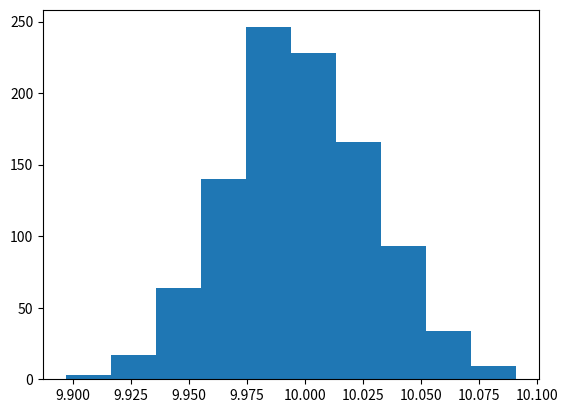
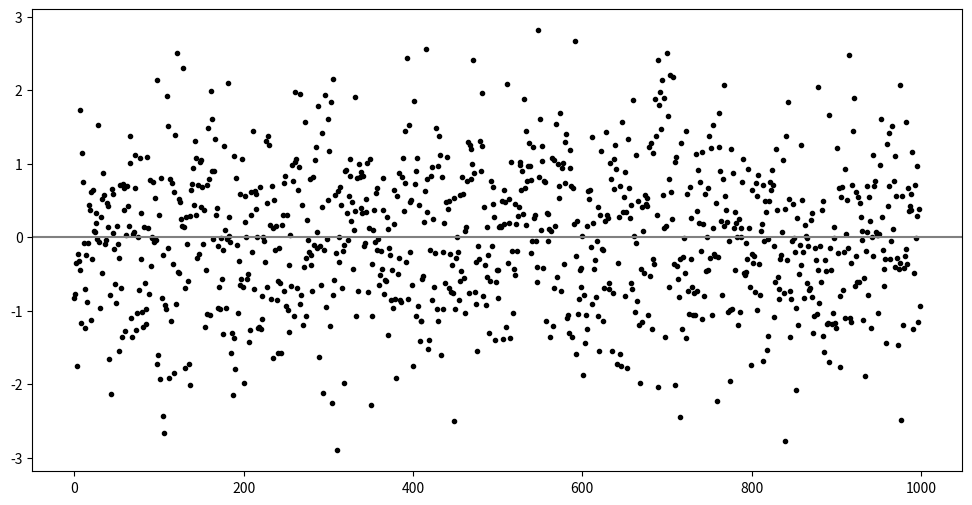
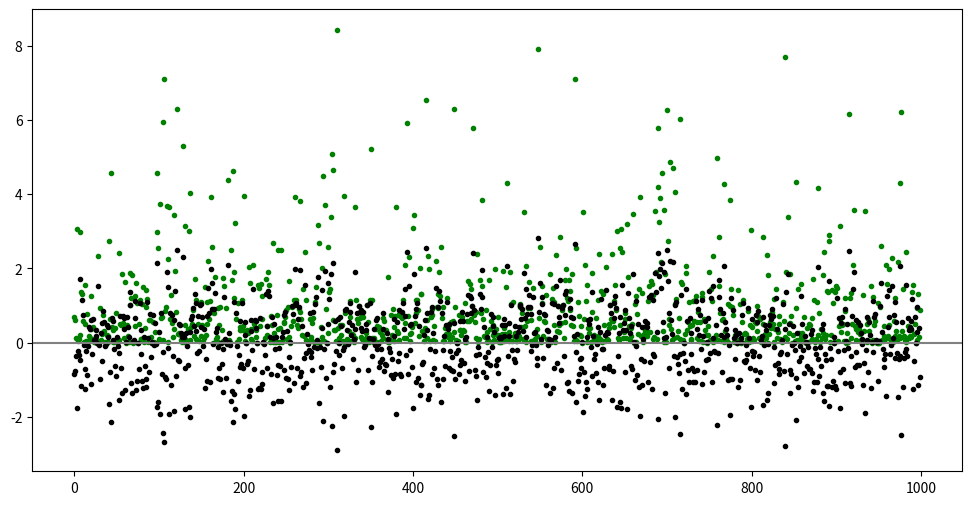
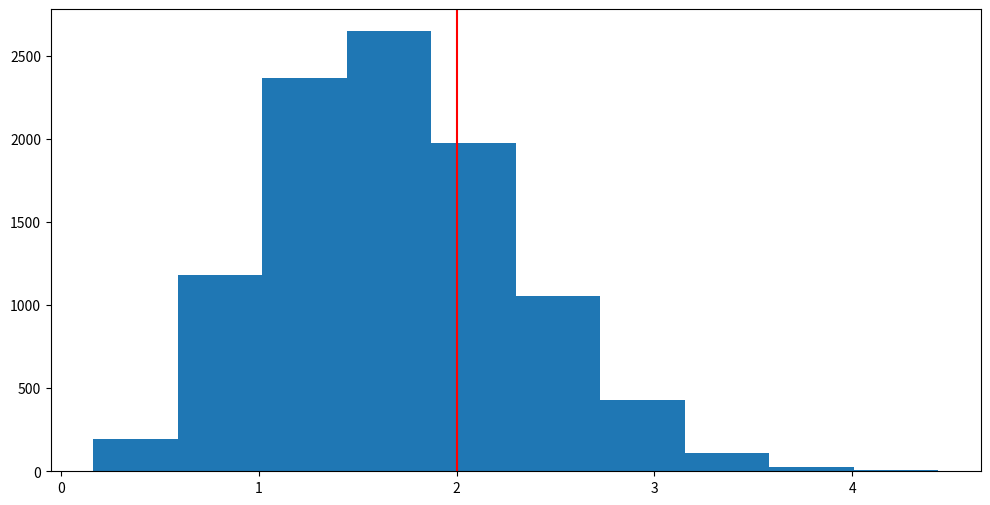
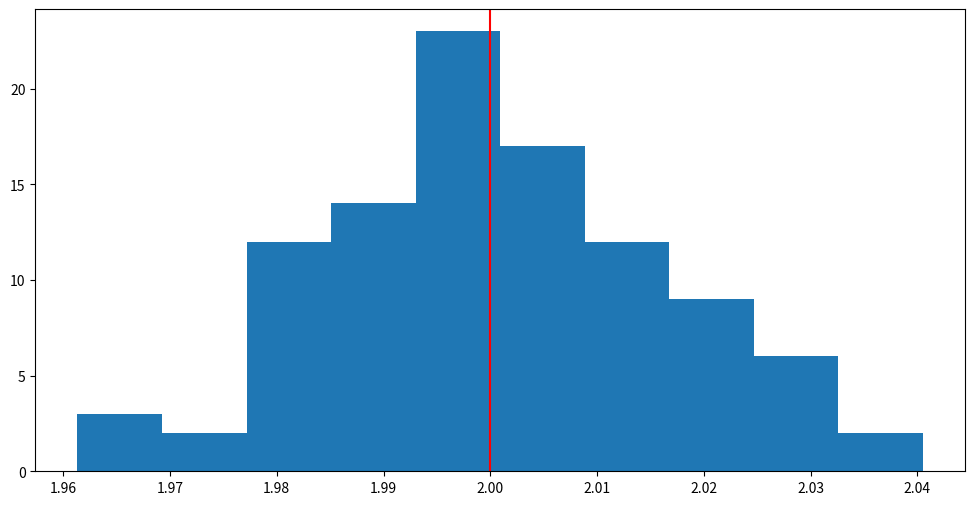

Generate these figures, in order, with matplotlib:
import numpy as np

# Generate a sample of 1000 values from a normal distribution.
x = np.random.normal(10.0, 1.0, 1000)
print(x)

# We expect the mean of the sample to be close to the mean of the population.
x.mean()

# Let's run a simulation of taking 1000 samples of size 1000.
samples = np.random.normal(10.0, 1.0, (1000, 1000))
samples

# Get the mean of the first sample.
samples[0].mean()

# Calculate the mean of all samples.
sample_means = samples.mean(axis=1)
sample_means

import matplotlib.pyplot as plt
plt.hist(sample_means)

# A list of numbers - four small and one big.
numbers1 = np.array([1, 1, 1, 1, 10])

# Their mean.
np.mean(numbers1)

# A list of numbers - all close to each other.
numbers2 = np.array([2, 2, 3, 3, 4])

# Their mean.
np.mean(numbers2)

# Calculate the mean.
x_mean = x.mean()

# Subtract the mean from each of the values.
zeroed = x - x_mean

# Have a look at the zeroed values.
zeroed


# What do you think the mean of zeroed is?
zeroed.mean()

# Create a plot.
fig, ax = plt.subplots(figsize=(12, 6))

# Plot the zeroed array, each value spaced out evenly along the x axis.
# Note the x axis is just the position of the value in the zeroed array.
ax.plot(range(len(zeroed)), zeroed, 'k.')

# Plot the y=0 line.
ax.axhline(y=0.0, color='grey', linestyle='-');

# Absolute values.
np.abs(zeroed)

# Average absolute value.
np.mean(np.abs(zeroed))

# Square the values.
np.square(zeroed)

# Create a plot.
fig, ax = plt.subplots(figsize=(12, 6))

# Plot the squared zeroed array, each value spaced out evenly along the x axis.
# Note the x axis is just the position of the value in the zeroed array.
ax.plot(range(len(zeroed)), np.square(zeroed), color='green', marker='.', linestyle='none')

# Plot the zeroed array, each value spaced out evenly along the x axis.
# Note the x axis is just the position of the value in the zeroed array.
ax.plot(range(len(zeroed)), zeroed, 'k.')

# Plot the y=0 line.
ax.axhline(y=0.0, color='grey', linestyle='-');

# Calculate the average squared result.
np.mean(np.square(zeroed))

# Calculate the square root of the average squared result.
np.sqrt(np.mean(np.square(zeroed)))

# The full calculation using the original array.
np.sqrt(np.mean(np.square(x - np.mean(x))))

# Note that the function is built into numpy.
x.std()

# list of numbers (4 small, 1 large)
numbers1 = np.array([1, 1, 1, 1, 10])
numbers1.std()

# list of numbers close together
numbers2 = np.array([2, 2, 3, 3, 4])
numbers2.std()

# calculate std for small sample size
sample_small = np.random.normal(0.0, 2.0, (10000, 5))
sample_small

# Calculate standard deviation without correction.
stdevs_small = sample_small.std(axis=1)
stdevs_small

# Create histogram to verify if estimate is too small.
fig, ax = plt.subplots(figsize=(12, 6))

# Plot histogram.
plt.hist(stdevs_small, bins=10)

# Draw a vertical line where the actual standard deviation is.
plt.axvline(x=2.0, color='red');

# calculate std for large sample size
sample_large = np.random.normal(0.0, 2.0, (100, 10000))
sample_large

# Calculate standard deviation without correction.
stdevs_large = sample_large.std(axis=1)
stdevs_large

# Create histogram to check accuracy of estimate
fig, ax = plt.subplots(figsize=(12, 6))

# Plot histogram.
plt.hist(stdevs_large, bins=10)

# Draw a vertical line where the actual standard deviation is.
plt.axvline(x=2.0, color='red');

